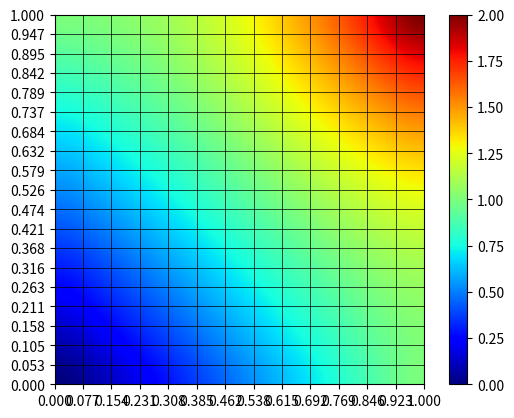

Generate this figure with matplotlib:
# Autor: Lucas Mendes Miranda
#  Data: 13/05/2022

import numpy as np
import matplotlib.cm as cm
import matplotlib.pyplot as plt

# parametros da simulacao
alpha = 1.0

# parametros da malha
Lx = 1.0
Ly = 1.0
nx = 14
ny = 20
npoints = nx*ny
ne = (nx-1)*(ny-1)
dx = Lx/(nx-1)
dy = Ly/(ny-1)

# Formando os pontos da malha em X e Y
Xv = np.linspace(0, Lx, nx )
Yv = np.linspace(0, Ly, ny )

# Criando o Grid
X, Y =np.meshgrid(Xv, Yv)

#Colocando no formato desejado (Transformando a matriz para um vetor)
X = np.reshape(X, npoints)
Y = np.reshape(Y, npoints)


# Criando os vetores de CC
cc1, cc2, cc3, cc4  = [], [], [], []

# Preenchendo os vetores 1 e 3
for i in range(0, nx):
    cc1 = cc1 + [i]
    cc3 = cc3 + [(npoints - 1 - i)]

# Preenchendo os vetores 2 e 4
for i in range(0, ny-2):
    cc2 = cc2 + [((i+2)*nx)-1]
    cc4 = cc4 + [(i+1)*nx]

cc = cc1 + cc2 + cc3 + cc4 

print('Meus CC:')
print(cc)

#Vetor de condições de contorno
Tcc = np.zeros( (npoints), dtype = 'float')

# Preenchendo o vetor de CCs
#CC1
for i in cc1:
    Tcc[i] = X[i]

#CC2
for i in cc2:
    Tcc[i] = Y[i]*Y[i] + 1

#CC3
for i in cc3:
    Tcc[i] = X[i]*X[i] + 1

#CC4
for i in cc4:
    Tcc[i] = Y[i]

# Montando a diagonal dos valores de contorno
A = np.zeros( (npoints, npoints), dtype = 'float')
b = np.zeros( (npoints), dtype = 'float')

for i in cc:
    A[i,i] = 1.0
    b[i] = Tcc[i]

# Montando o Miolo

for eq in range(0, npoints-1):
    if not eq in cc:
        A[eq,eq+1] = alpha/(dx*dx)
        A[eq,eq] = -2*alpha/(dx*dx) - 2*alpha/(dy*dy)
        A[eq,eq-1] = alpha/(dx*dx)
        A[eq,eq + nx] = alpha/(dy*dy)
        A[eq,eq  - nx] = alpha/(dy*dy)

Ainv = np.linalg.inv(A)
T = Ainv@b

print('Meu T:')
print(T)

Z = T.reshape(ny,nx)
surf = plt.imshow(Z, interpolation='quadric', origin='lower',
                cmap=cm.jet, extent=(X.min(), X.max(), Y.min(), Y.max()))
plt.colorbar(surf,shrink=1.0, aspect=20)
plt.grid(color='black', linestyle='solid', linewidth=0.5)
labx = np.linspace(X.min(),X.max(),nx)
laby = np.linspace(Y.min(),Y.max(),ny)
plt.xticks(labx)
plt.yticks(laby)
plt.show()